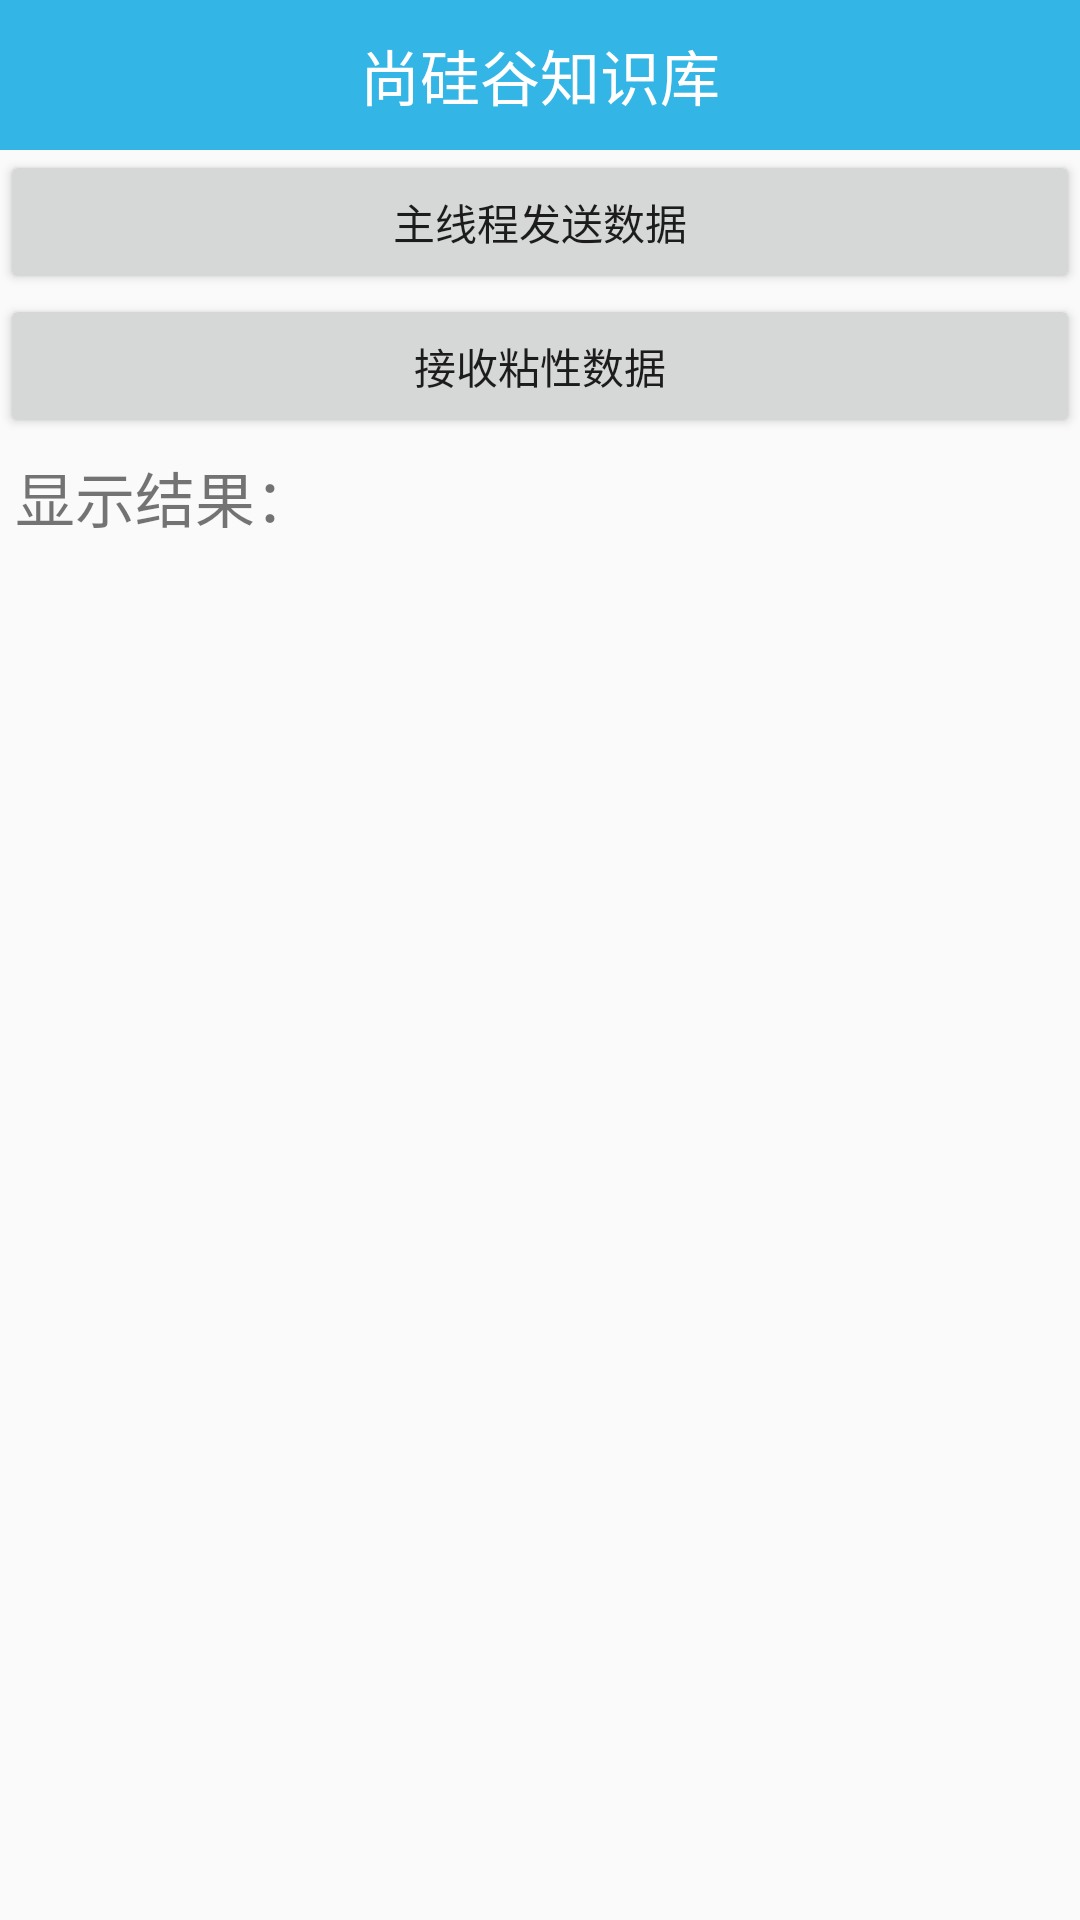

Layout XML and referenced resources for this Android screen:
<!-- AndroidManifest.xml: application theme AppTheme -->
<!-- res/layout/activity_event_bus_send.xml -->
<?xml version="1.0" encoding="utf-8"?>
<LinearLayout xmlns:android="http://schemas.android.com/apk/res/android"
    xmlns:tools="http://schemas.android.com/tools"
    android:layout_width="match_parent"
    android:layout_height="match_parent"
    android:orientation="vertical">

    <include layout="@layout/titlebar"></include>

    <Button
        android:id="@+id/bt_eventbus_send_main"
        android:layout_width="match_parent"
        android:layout_height="wrap_content"
        android:text="主线程发送数据" />

    <Button
        android:id="@+id/bt_eventbus_send_sticky"
        android:layout_width="match_parent"
        android:layout_height="wrap_content"
        android:text="接收粘性数据" />

    <TextView
        android:layout_width="wrap_content"
        android:layout_height="wrap_content"
        android:layout_margin="5dp"
        android:text="显示结果："
        android:textSize="20sp" />

    <TextView
        android:id="@+id/tv_eventbus_send_result"
        android:layout_width="match_parent"
        android:layout_height="match_parent" />

</LinearLayout>
<!-- res/layout/titlebar.xml (included above) -->
<?xml version="1.0" encoding="utf-8"?>
<LinearLayout xmlns:android="http://schemas.android.com/apk/res/android"
    android:layout_width="match_parent"
    android:layout_height="50dp"
    android:background="@android:color/holo_blue_light"
    android:gravity="center"
    android:orientation="horizontal">


    <TextView
        android:id="@+id/tv_title"
        android:layout_width="wrap_content"
        android:layout_height="wrap_content"
        android:text="尚硅谷知识库"
        android:textColor="@android:color/white"
        android:textSize="20sp" />

</LinearLayout>
<!-- resources referenced by this layout -->
<resources>
  <style name="AppTheme" parent="Theme.AppCompat.Light.DarkActionBar">
          
          <item name="colorPrimary">@color/colorPrimary</item>
          <item name="colorPrimaryDark">@color/colorPrimaryDark</item>
          <item name="colorAccent">@color/colorAccent</item>
      </style>
  <!-- not gathered from this repository: default colours our renderer supplied (Android Studio template values) -->
  <color name="colorPrimary">#FF6200EE</color>
  <color name="colorPrimaryDark">#FF3700B3</color>
  <color name="colorAccent">#FF03DAC5</color>
</resources>
